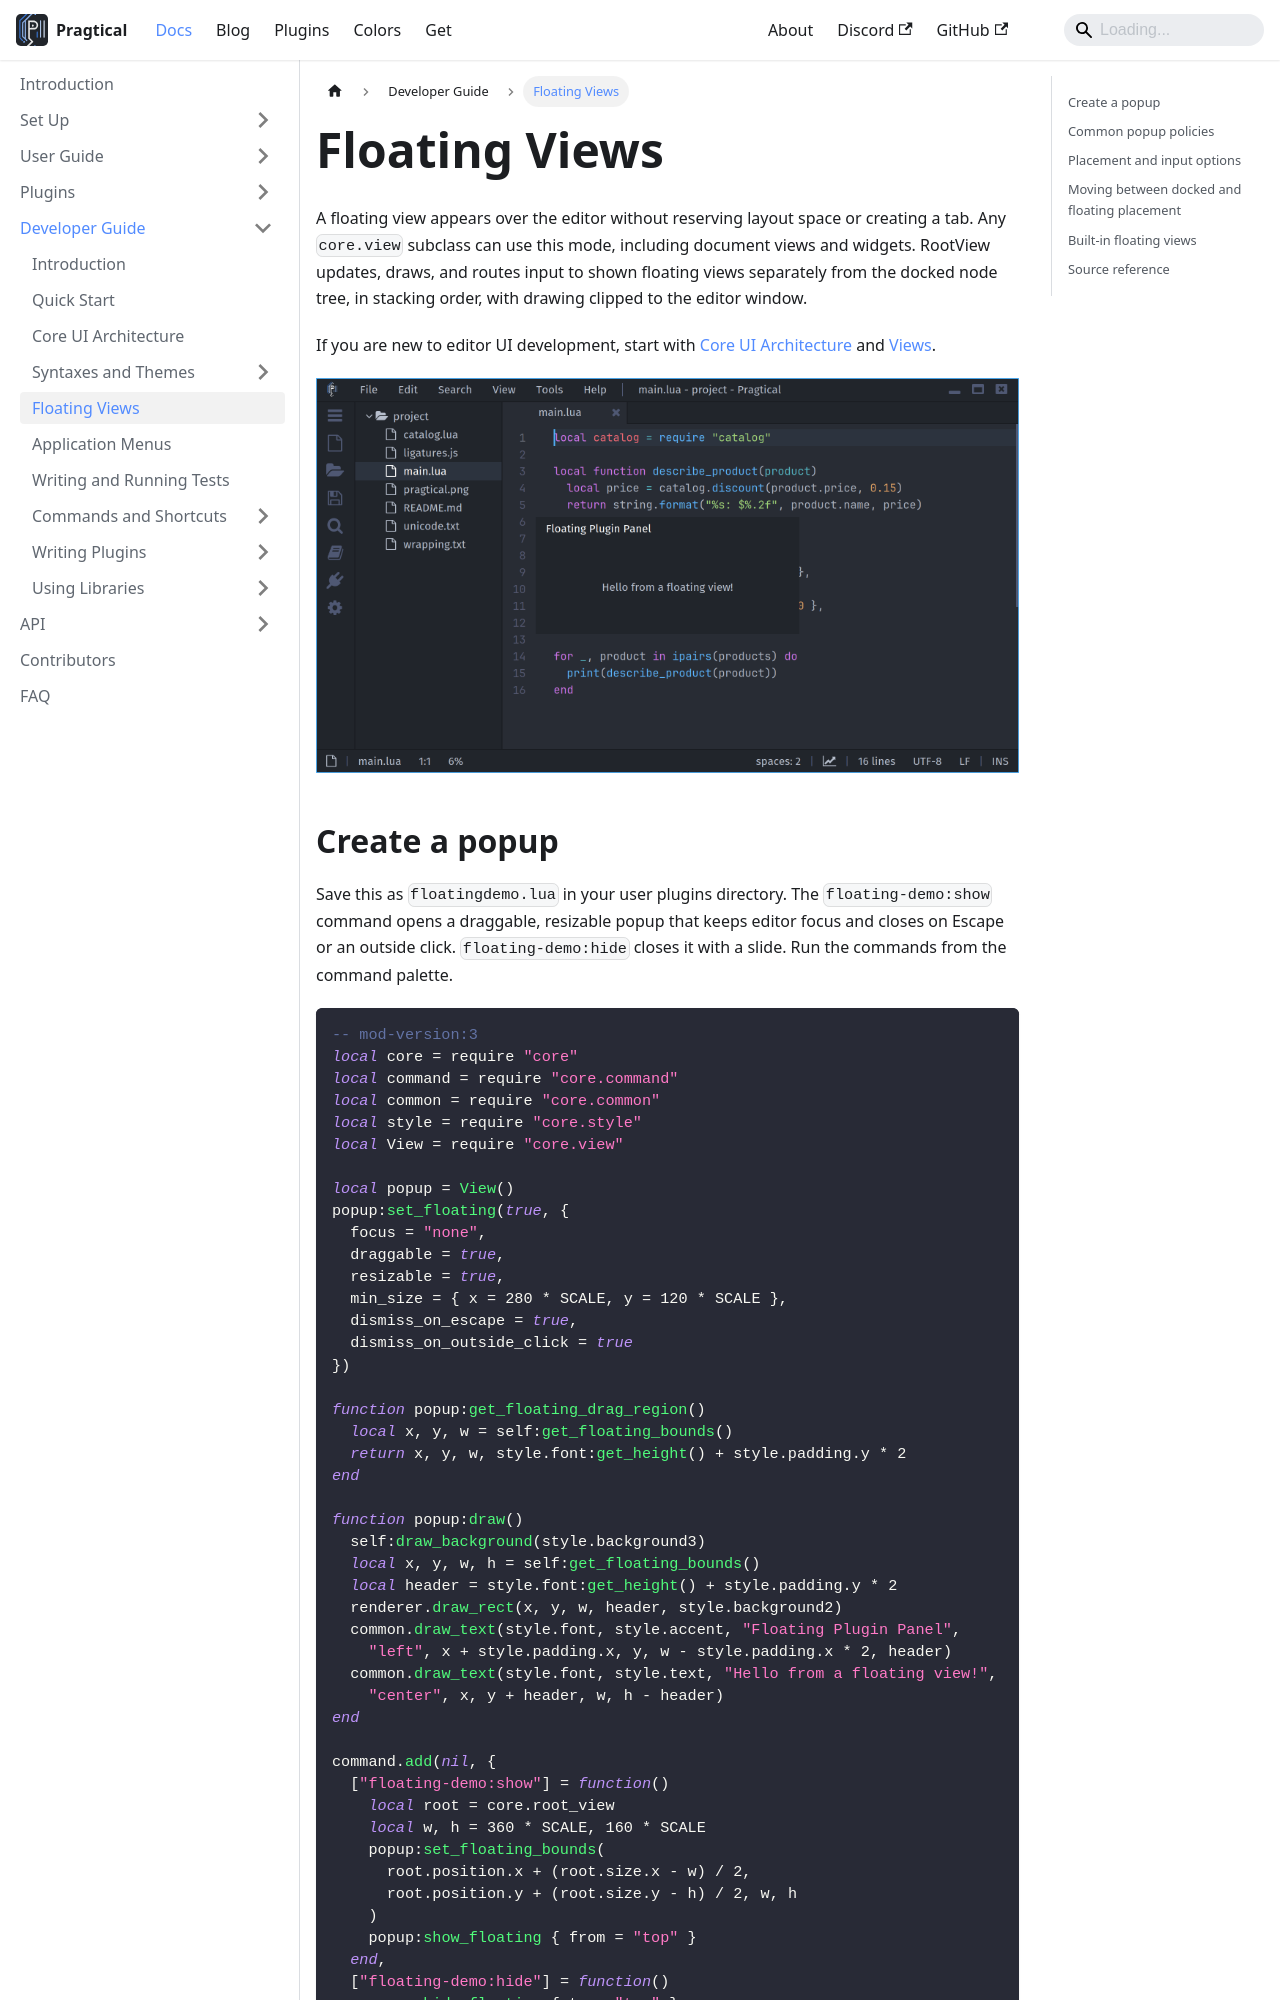

repository: pragtical/pragtical.github.io · page: docs/developer-guide/floating-views.html · generator: docusaurus

---
sidebar_position: 2.1
description: Build floating popups, tooltips, and notifications with the View API.
---

# Floating Views

A floating view appears over the editor without reserving layout space or
creating a tab. Any `core.view` subclass can use this mode, including document
views and widgets. RootView updates, draws, and routes input to shown floating
views separately from the docked node tree, in stacking order, with drawing
clipped to the editor window.

If you are new to editor UI development, start with
[Core UI Architecture](core-ui-architecture.md) and
[Views](writing-plugins/views.md).

![A floating Lua plugin panel over a document in the One Dark theme](/img/developer-guide/floating-views/popup.png)
